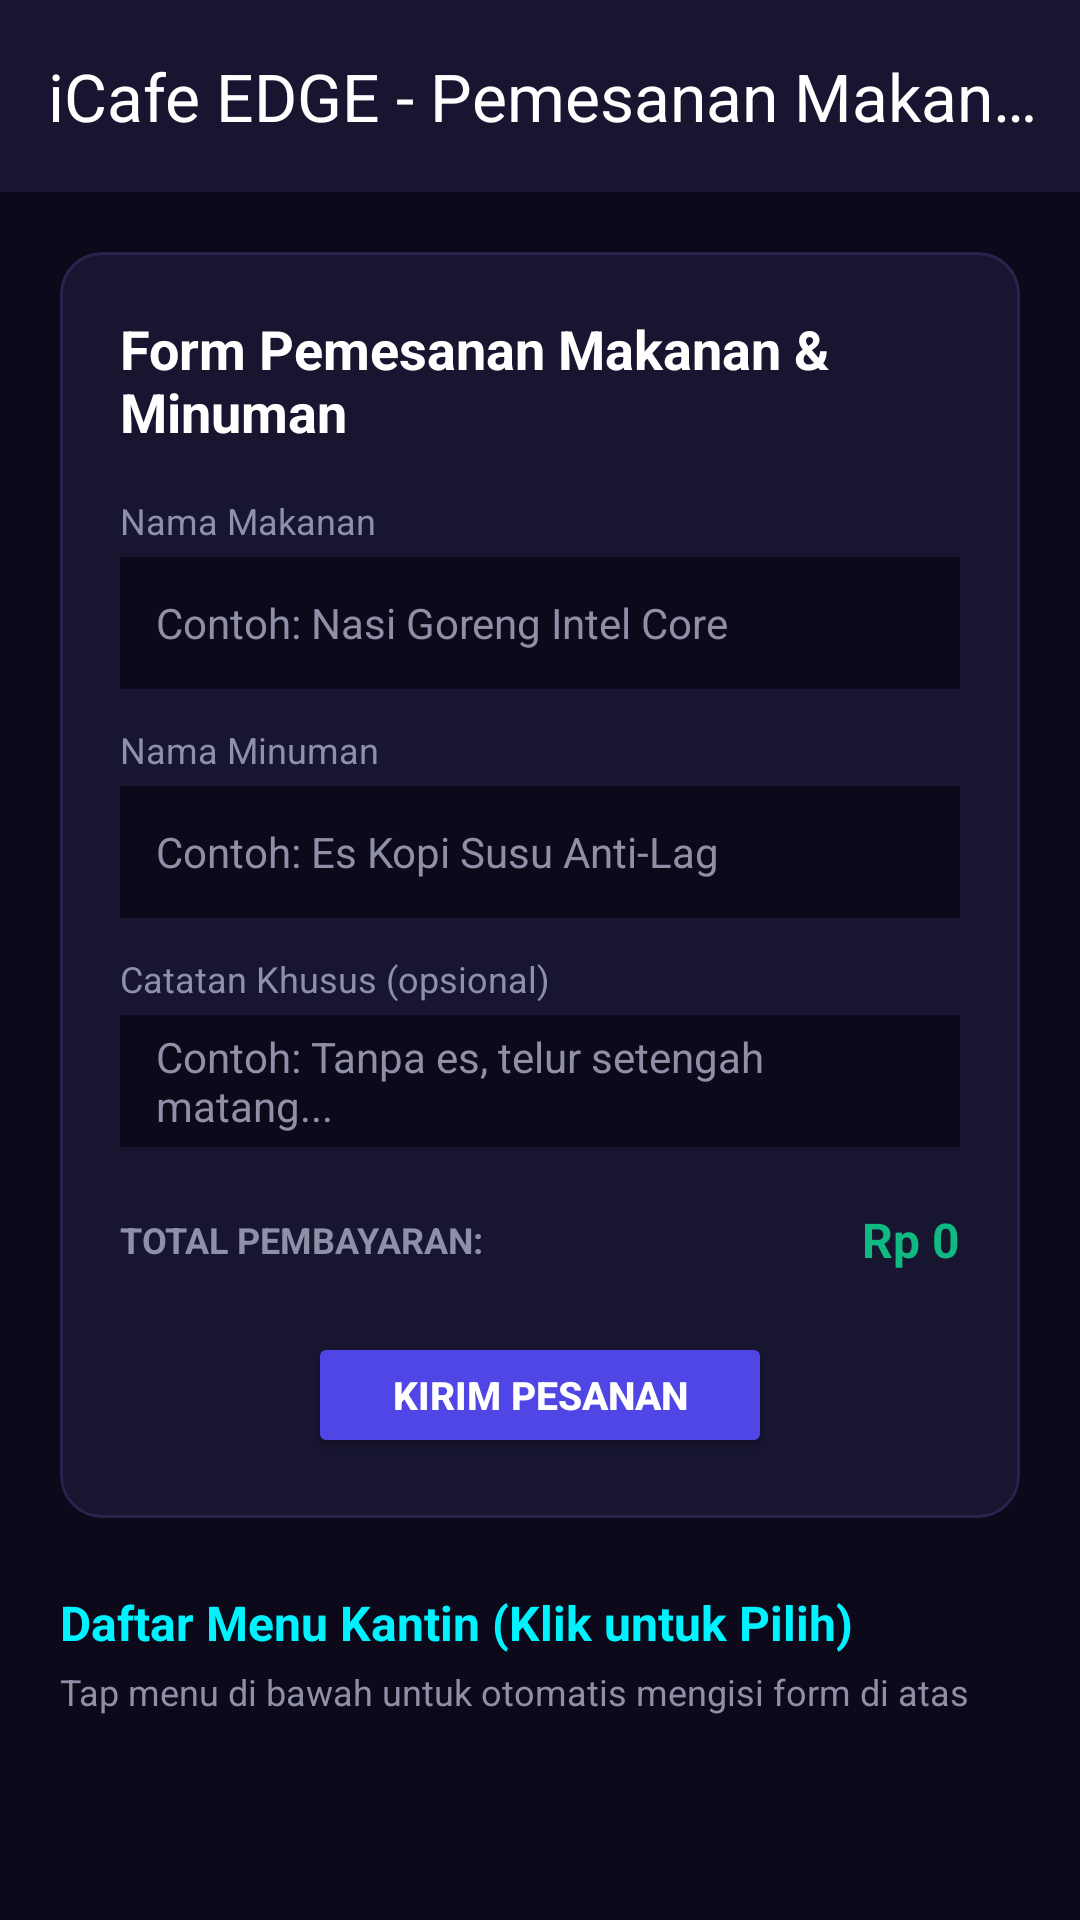

Here is an Android app screen rendered from its layout file. Give the layout XML and the strings, colors and styles it references.
<!-- AndroidManifest.xml: application theme Theme.Sjrpringles -->
<!-- res/layout/fragment_menu.xml -->
<?xml version="1.0" encoding="utf-8"?>
<LinearLayout xmlns:android="http://schemas.android.com/apk/res/android"
    xmlns:app="http://schemas.android.com/apk/res-auto"
    android:layout_width="match_parent"
    android:layout_height="match_parent"
    android:background="#0B091A"
    android:orientation="vertical">

    <androidx.appcompat.widget.Toolbar
        android:id="@+id/toolbar"
        android:layout_width="match_parent"
        android:layout_height="?attr/actionBarSize"
        android:background="#171530"
        app:title="iCafe EDGE - Pemesanan Makanan"
        app:titleTextColor="@android:color/white" />

    <androidx.core.widget.NestedScrollView
        android:layout_width="match_parent"
        android:layout_height="match_parent"
        android:padding="20dp">

        <LinearLayout
            android:layout_width="match_parent"
            android:layout_height="wrap_content"
            android:orientation="vertical">

            
            <com.google.android.material.card.MaterialCardView
                android:layout_width="match_parent"
                android:layout_height="wrap_content"
                app:cardBackgroundColor="#171530"
                app:cardCornerRadius="14dp"
                app:strokeColor="#28244D"
                app:strokeWidth="1dp">

                <LinearLayout
                    android:layout_width="match_parent"
                    android:layout_height="wrap_content"
                    android:orientation="vertical"
                    android:padding="20dp">

                    <TextView
                        android:layout_width="wrap_content"
                        android:layout_height="wrap_content"
                        android:text="Form Pemesanan Makanan &amp; Minuman"
                        android:textColor="#FFFFFF"
                        android:textSize="18sp"
                        android:textStyle="bold" />

                    
                    <TextView
                        android:layout_width="wrap_content"
                        android:layout_height="wrap_content"
                        android:layout_marginTop="16dp"
                        android:text="Nama Makanan"
                        android:textColor="#8F8FA8"
                        android:textSize="12sp" />

                    <EditText
                        android:id="@+id/etNamaMakanan"
                        android:layout_width="match_parent"
                        android:layout_height="44dp"
                        android:layout_marginTop="4dp"
                        android:background="#0B091A"
                        android:hint="Contoh: Nasi Goreng Intel Core"
                        android:paddingHorizontal="12dp"
                        android:textColor="#FFFFFF"
                        android:textColorHint="#8F8FA8"
                        android:textSize="14sp" />

                    
                    <TextView
                        android:layout_width="wrap_content"
                        android:layout_height="wrap_content"
                        android:layout_marginTop="12dp"
                        android:text="Nama Minuman"
                        android:textColor="#8F8FA8"
                        android:textSize="12sp" />

                    <EditText
                        android:id="@+id/etNamaMinuman"
                        android:layout_width="match_parent"
                        android:layout_height="44dp"
                        android:layout_marginTop="4dp"
                        android:background="#0B091A"
                        android:hint="Contoh: Es Kopi Susu Anti-Lag"
                        android:paddingHorizontal="12dp"
                        android:textColor="#00F2FE"
                        android:textColorHint="#8F8FA8"
                        android:textSize="14sp" />

                    
                    <TextView
                        android:layout_width="wrap_content"
                        android:layout_height="wrap_content"
                        android:layout_marginTop="12dp"
                        android:text="Catatan Khusus (opsional)"
                        android:textColor="#8F8FA8"
                        android:textSize="12sp" />

                    <EditText
                        android:id="@+id/etCatatan"
                        android:layout_width="match_parent"
                        android:layout_height="44dp"
                        android:layout_marginTop="4dp"
                        android:background="#0B091A"
                        android:hint="Contoh: Tanpa es, telur setengah matang..."
                        android:paddingHorizontal="12dp"
                        android:textColor="#FFFFFF"
                        android:textColorHint="#8F8FA8"
                        android:textSize="14sp" />

                    
                    <LinearLayout
                        android:layout_width="match_parent"
                        android:layout_height="wrap_content"
                        android:layout_marginTop="20dp"
                        android:gravity="center_vertical"
                        android:orientation="horizontal">

                        <TextView
                            android:layout_width="0dp"
                            android:layout_height="wrap_content"
                            android:layout_weight="1"
                            android:text="TOTAL PEMBAYARAN:"
                            android:textColor="#8F8FA8"
                            android:textSize="12sp"
                            android:textStyle="bold" />

                        <TextView
                            android:id="@+id/tvTotalPembayaran"
                            android:layout_width="wrap_content"
                            android:layout_height="wrap_content"
                            android:text="Rp 0"
                            android:textColor="#10B981"
                            android:textSize="16sp"
                            android:textStyle="bold" />
                    </LinearLayout>

                    
                    <Button
                        android:id="@+id/btnKirimPesanan"
                        android:layout_width="wrap_content"
                        android:layout_height="42dp"
                        android:layout_gravity="center_horizontal"
                        android:layout_marginTop="20dp"
                        android:backgroundTint="#4F46E5"
                        android:paddingHorizontal="28dp"
                        android:text="Kirim Pesanan"
                        android:textColor="#FFFFFF"
                        android:textSize="13sp"
                        android:textStyle="bold"
                        app:cornerRadius="8dp" />

                </LinearLayout>
            </com.google.android.material.card.MaterialCardView>

            
            <TextView
                android:layout_width="wrap_content"
                android:layout_height="wrap_content"
                android:layout_marginTop="24dp"
                android:layout_marginBottom="4dp"
                android:text="Daftar Menu Kantin (Klik untuk Pilih)"
                android:textColor="#00F2FE"
                android:textSize="16sp"
                android:textStyle="bold" />

            <TextView
                android:layout_width="wrap_content"
                android:layout_height="wrap_content"
                android:layout_marginBottom="12dp"
                android:text="Tap menu di bawah untuk otomatis mengisi form di atas"
                android:textColor="#8F8FA8"
                android:textSize="12sp" />

            <androidx.recyclerview.widget.RecyclerView
                android:id="@+id/rvKantin"
                android:layout_width="match_parent"
                android:layout_height="wrap_content"
                android:nestedScrollingEnabled="false" />

        </LinearLayout>
    </androidx.core.widget.NestedScrollView>

</LinearLayout>
<!-- resources referenced by this layout -->
<resources>
  <style name="Theme.Sjrpringles" parent="Theme.Material3.DayNight.NoActionBar">
          
          <item name="colorPrimary">#2563EB</item>
          <item name="colorOnPrimary">#FFFFFF</item>
          <item name="android:statusBarColor">#0B0E1B</item>
      </style>
</resources>
